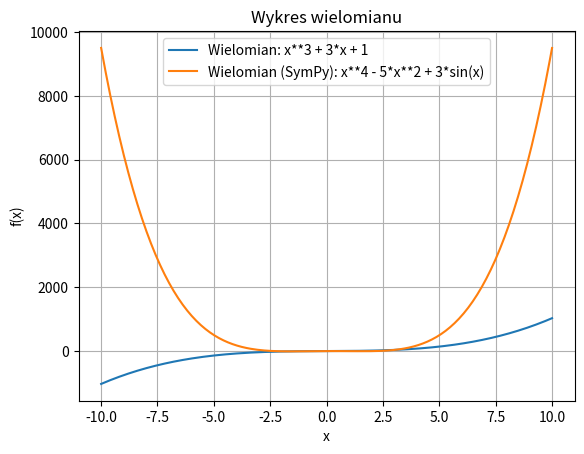

The script that saved this image:
import numpy as np
import matplotlib.pyplot as plt
from sympy import symbols, sympify, lambdify

def rysuj_wielomian(wejscie):
    poly, x_range = wejscie.split(', ')
    x_range = list(map(int, x_range.split()))
    x = np.linspace(x_range[0], x_range[1], 200)
    try:
        y = eval(poly.replace('x', 'x'))
        if np.isscalar(y):
            y = np.full_like(x, y)
    except NameError:
        y = np.full_like(x, eval(poly))
    plt.plot(x, y, label=f'Wielomian: {poly}')
    plt.grid(True)
    plt.title("Wykres wielomianu")
    plt.xlabel("x")
    plt.ylabel("f(x)")
    plt.legend()
    return y[0], y[-1]

def rysuj_wielomian_sympy(wejscie):
    poly, range = wejscie.split(', ')
    range = list(map(int, range.split()))
    x = symbols('x')
    expr = sympify(poly)
    func = lambdify(x, expr, 'numpy')
    x_vals = np.linspace(range[0], range[1], 200)
    y_vals = func(x_vals)
    plt.plot(x_vals, y_vals, label=f'Wielomian (SymPy): {poly}')
    plt.grid(True)
    plt.title("Wykres wielomianu")
    plt.xlabel("x")
    plt.ylabel("f(x)")
    plt.legend()
    return y_vals[0], y_vals[-1]


if __name__ == '__main__':
    # Przykładowe wywołanie pierwszej funkcji
    wejscie1 = "x**3 + 3*x + 1, -10 10"
    
    # Pierwszy wykres z eval
    wynik_eval = rysuj_wielomian(wejscie1)
    print("Wynik (eval):", wynik_eval)
    
    # Drugie wejście dla funkcji SymPy - bardziej złożona funkcja 
    wejscie2 = "x**4 - 5*x**2 + 3*sin(x), -10 10"  
    
    # Drugi wykres z SymPy
    wynik_sympy = rysuj_wielomian_sympy(wejscie2)
    print("Wynik (SymPy):", wynik_sympy)
    
    # Wyświetlanie obu wykresów
    plt.show()
